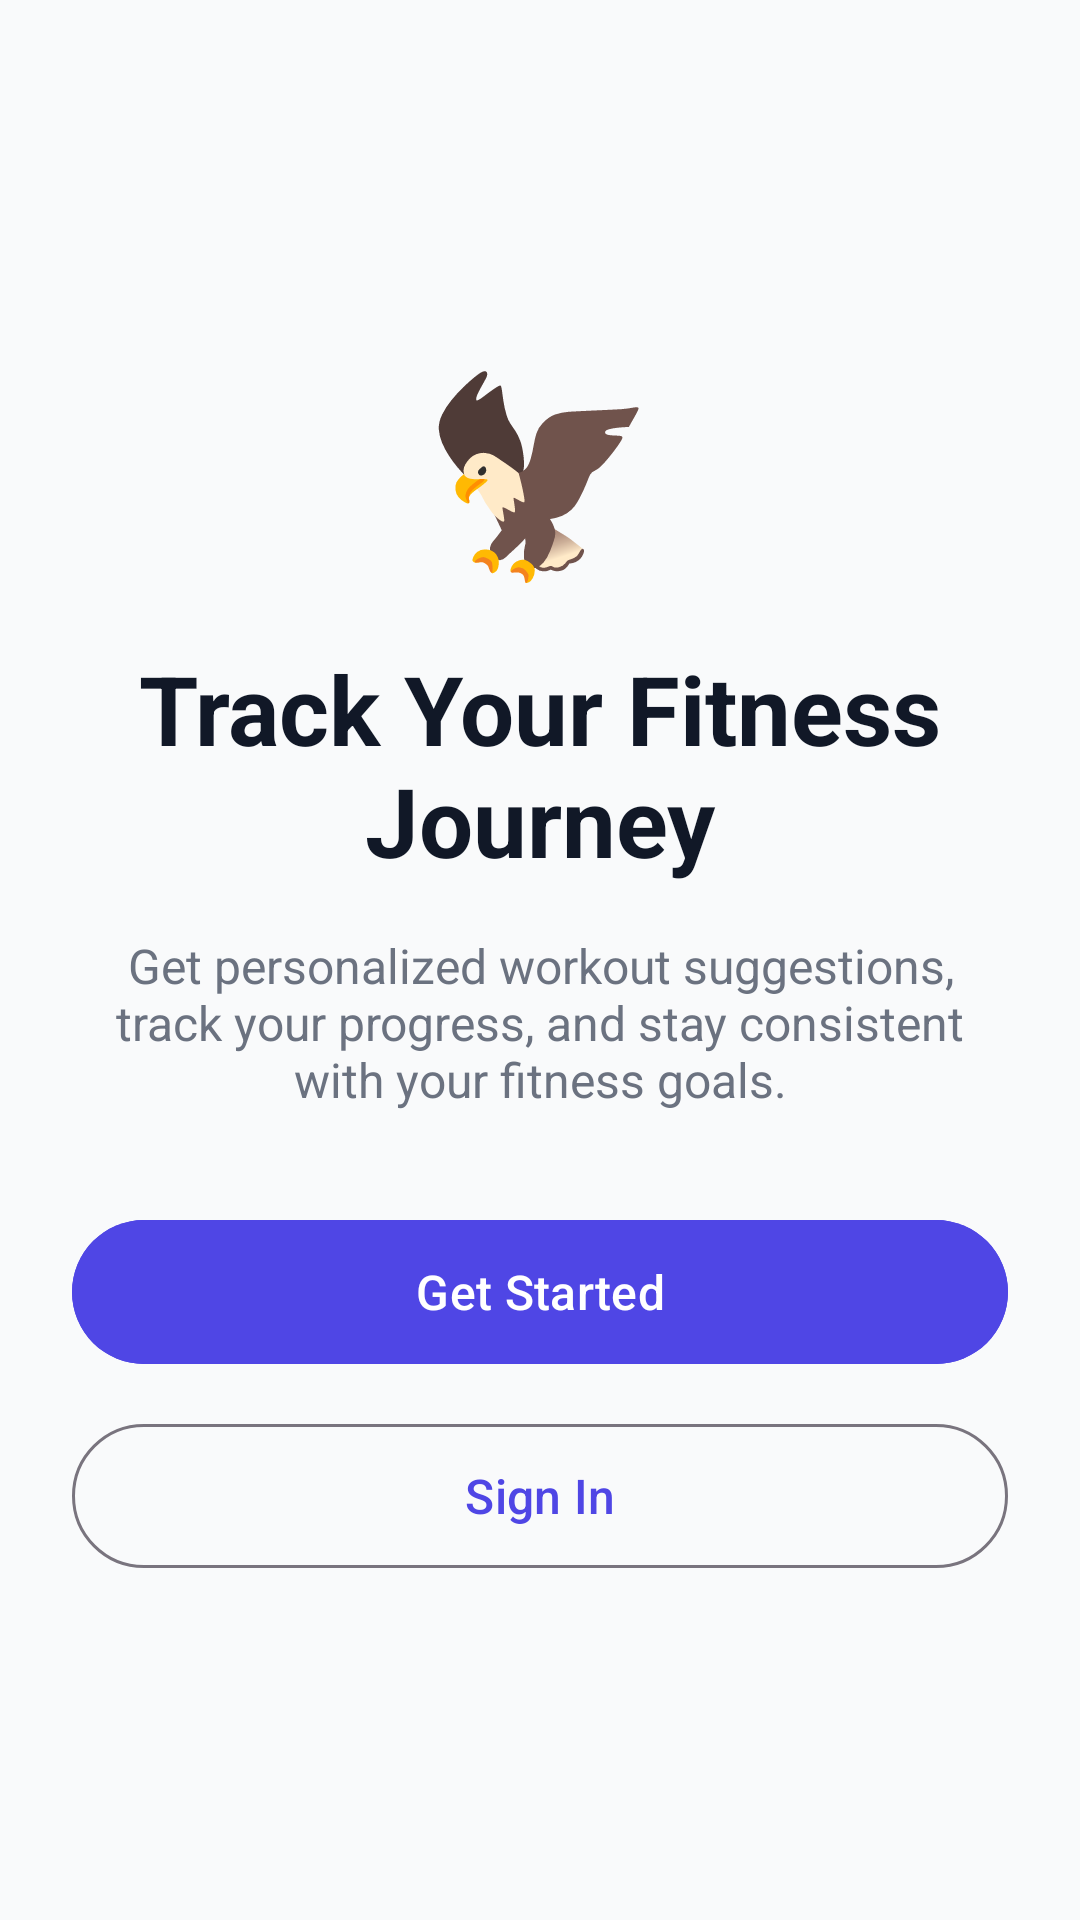

Produce the Android XML layout that renders to this screen, including the resource entries it uses.
<!-- AndroidManifest.xml: application theme Theme.BountyHunter -->
<!-- res/layout/activity_main.xml -->
<?xml version="1.0" encoding="utf-8"?>
<LinearLayout xmlns:android="http://schemas.android.com/apk/res/android"
    android:layout_width="match_parent"
    android:layout_height="match_parent"
    android:orientation="vertical"
    android:gravity="center"
    android:padding="24dp"
    android:background="@color/background">

    <TextView
        android:layout_width="wrap_content"
        android:layout_height="wrap_content"
        android:text="🦅"
        android:textSize="64sp"
        android:layout_marginBottom="16dp"/>

    <TextView
        android:layout_width="wrap_content"
        android:layout_height="wrap_content"
        android:text="@string/welcome_title"
        android:textSize="32sp"
        android:textStyle="bold"
        android:textColor="@color/text_primary"
        android:gravity="center"
        android:layout_marginBottom="16dp"/>

    <TextView
        android:layout_width="match_parent"
        android:layout_height="wrap_content"
        android:text="@string/welcome_subtitle"
        android:textSize="16sp"
        android:textColor="@color/text_secondary"
        android:gravity="center"
        android:layout_marginBottom="32dp"/>

    <com.google.android.material.button.MaterialButton
        android:id="@+id/btnGetStarted"
        android:layout_width="match_parent"
        android:layout_height="56dp"
        android:text="@string/get_started"
        android:textSize="16sp"
        android:backgroundTint="@color/primary"
        android:layout_marginBottom="12dp"/>

    <com.google.android.material.button.MaterialButton
        android:id="@+id/btnSignIn"
        style="@style/Widget.Material3.Button.OutlinedButton"
        android:layout_width="match_parent"
        android:layout_height="56dp"
        android:text="@string/sign_in"
        android:textSize="16sp"
        android:textColor="@color/primary"/>

</LinearLayout>
<!-- resources referenced by this layout -->
<resources>
  <color name="background">#F9FAFB</color>
  <color name="primary">#4F46E5</color>
  <color name="text_primary">#111827</color>
  <color name="text_secondary">#6B7280</color>
  <string name="get_started">Get Started</string>
  <string name="sign_in">Sign In</string>
  <string name="welcome_subtitle">Get personalized workout suggestions, track your progress, and stay consistent with your fitness goals.</string>
  <string name="welcome_title">Track Your Fitness Journey</string>
  <style name="Theme.BountyHunter" parent="Theme.Material3.Light.NoActionBar">
          <item name="colorPrimary">@color/primary</item>
          <item name="colorPrimaryDark">@color/primary_dark</item>
          <item name="colorAccent">@color/secondary</item>
          <item name="android:windowBackground">@color/background</item>
          <item name="android:textColorPrimary">@color/text_primary</item>
          <item name="android:textColorSecondary">@color/text_secondary</item>
      </style>
  <color name="primary_dark">#4338CA</color>
  <color name="secondary">#10B981</color>
</resources>
